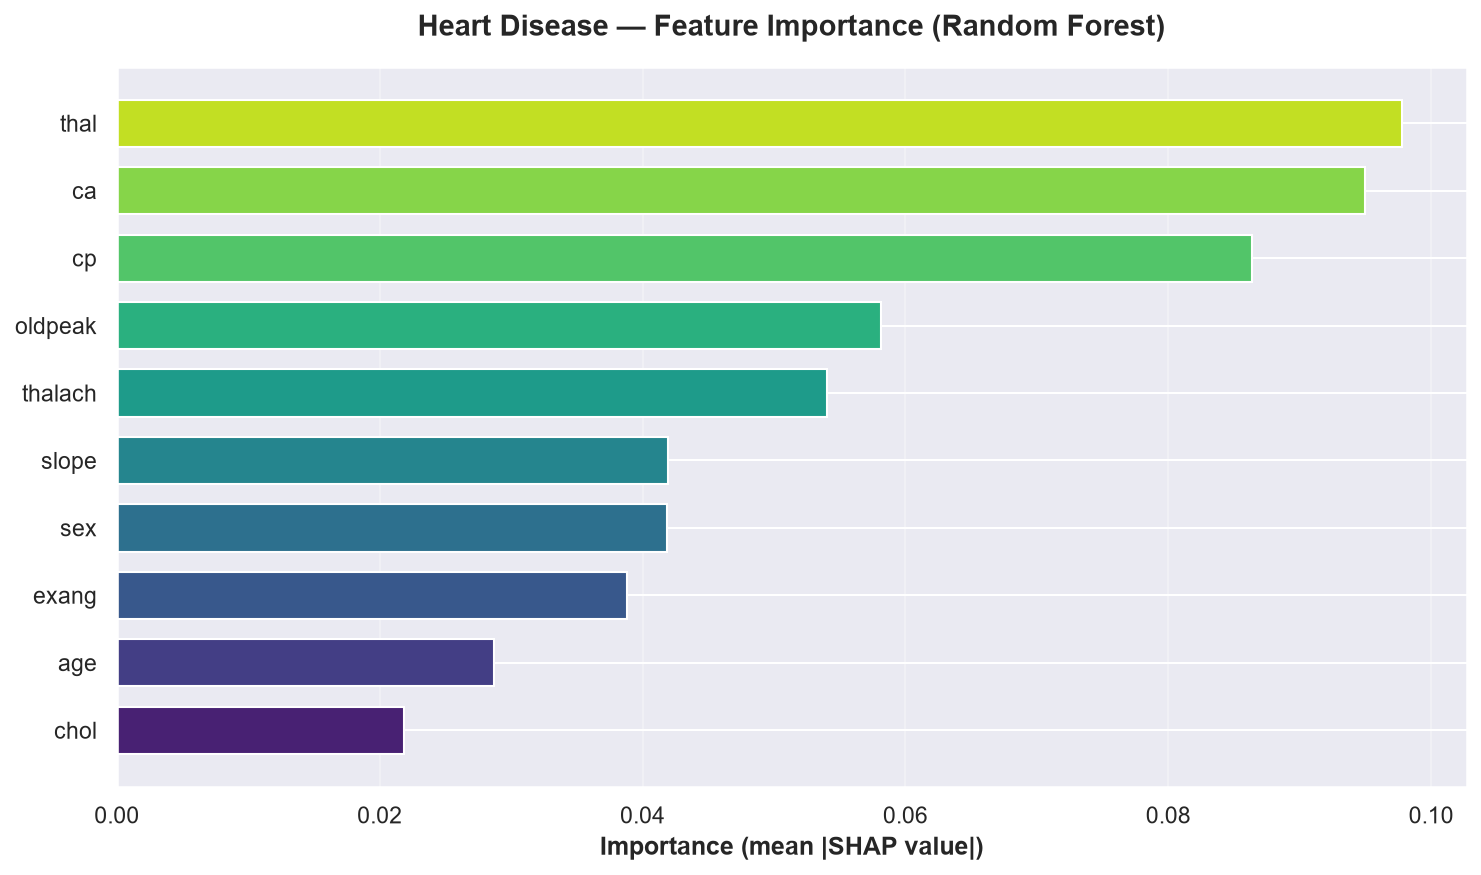

The table this chart was drawn from, first rows:
feature, importance
thal, 0.0978
ca, 0.09494
cp, 0.08636
oldpeak, 0.05813
thalach, 0.05405
slope, 0.04197
sex, 0.04184
exang, 0.03885
age, 0.0287
chol, 0.02189
restecg, 0.01187
trestbps, 0.01005
fbs, 0.003167
